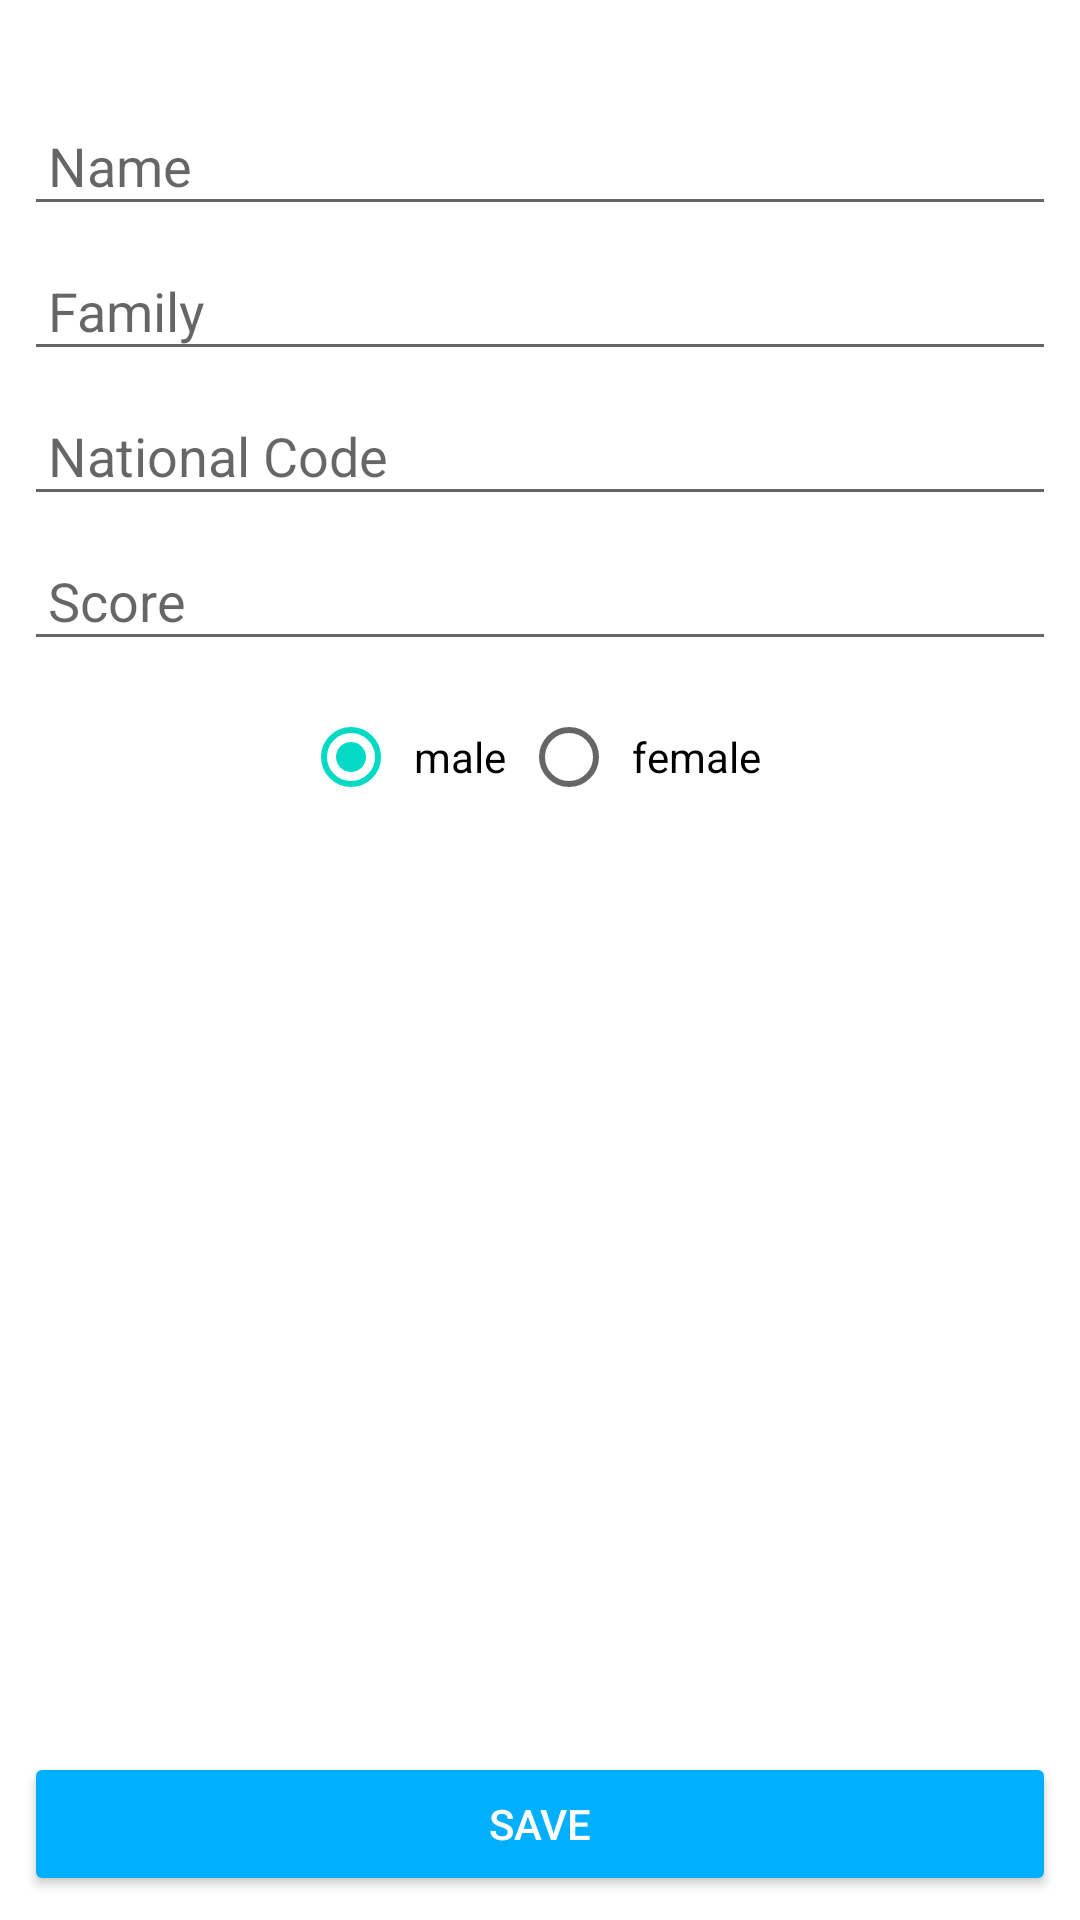

Here is an Android app screen rendered from its layout file. Give the layout XML and the strings, colors and styles it references.
<!-- AndroidManifest.xml: application theme Theme.Talkademy_phase8 -->
<!-- res/layout/fragment_add_student.xml -->
<?xml version="1.0" encoding="utf-8"?>
<androidx.constraintlayout.widget.ConstraintLayout xmlns:android="http://schemas.android.com/apk/res/android"
    xmlns:app="http://schemas.android.com/apk/res-auto"
    xmlns:tools="http://schemas.android.com/tools"
    android:layout_width="match_parent"
    android:layout_height="match_parent"
    tools:context=".ui.framgent.AddStudentFragment">

    <androidx.appcompat.widget.AppCompatEditText
        android:id="@+id/name_edt"
        android:layout_width="match_parent"
        android:layout_height="wrap_content"
        android:hint="@string/name"
        android:padding="@dimen/standard_margin"
        android:layout_marginStart="@dimen/standard_margin"
        android:layout_marginEnd="@dimen/standard_margin"
        android:layout_marginTop="35dp"
        app:layout_constraintStart_toStartOf="parent"
        app:layout_constraintEnd_toEndOf="parent"
        app:layout_constraintTop_toTopOf="parent"/>

    <androidx.appcompat.widget.AppCompatEditText
        android:id="@+id/family_edt"
        android:layout_width="match_parent"
        android:layout_height="wrap_content"
        android:hint="@string/family"
        android:padding="@dimen/standard_margin"
        android:layout_marginStart="@dimen/standard_margin"
        android:layout_marginEnd="@dimen/standard_margin"
        android:layout_marginTop="@dimen/standard_margin"
        app:layout_constraintStart_toStartOf="parent"
        app:layout_constraintEnd_toEndOf="parent"
        app:layout_constraintTop_toBottomOf="@id/name_edt"/>

    <androidx.appcompat.widget.AppCompatEditText
        android:id="@+id/national_code_edt"
        android:layout_width="match_parent"
        android:layout_height="wrap_content"
        android:hint="@string/national_code"
        android:padding="@dimen/standard_margin"
        android:layout_marginStart="@dimen/standard_margin"
        android:layout_marginEnd="@dimen/standard_margin"
        android:layout_marginTop="@dimen/standard_margin"
        android:inputType="number"
        android:maxLength="10"
        app:layout_constraintStart_toStartOf="parent"
        app:layout_constraintEnd_toEndOf="parent"
        app:layout_constraintTop_toBottomOf="@id/family_edt"/>

    <androidx.appcompat.widget.AppCompatEditText
        android:id="@+id/score_edt"
        android:layout_width="match_parent"
        android:layout_height="wrap_content"
        android:hint="@string/score"
        android:padding="@dimen/standard_margin"
        android:inputType="numberDecimal"
        android:layout_marginStart="@dimen/standard_margin"
        android:layout_marginEnd="@dimen/standard_margin"
        android:layout_marginTop="@dimen/standard_margin"
        app:layout_constraintStart_toStartOf="parent"
        app:layout_constraintEnd_toEndOf="parent"
        app:layout_constraintTop_toBottomOf="@id/national_code_edt"/>

    <RadioGroup
        android:id="@+id/radio_group"
        android:layout_width="match_parent"
        android:layout_height="wrap_content"
        android:gravity="center"
        android:orientation="horizontal"
        app:layout_constraintStart_toStartOf="parent"
        app:layout_constraintEnd_toEndOf="parent"
        app:layout_constraintTop_toBottomOf="@id/score_edt"
        android:layout_margin= "@dimen/standard_margin">

        <androidx.appcompat.widget.AppCompatRadioButton
            android:id="@+id/male_radio_btn"
            android:layout_width="wrap_content"
            android:layout_height="wrap_content"
            android:text="@string/male"
            android:padding="@dimen/small_margin"
            android:checked="true"
            />

        <androidx.appcompat.widget.AppCompatRadioButton
            android:id="@+id/female_radio_btn"
            android:layout_width="wrap_content"
            android:layout_height="wrap_content"
            android:text="@string/female"
            android:padding="@dimen/small_margin"/>
    </RadioGroup>

    <androidx.appcompat.widget.AppCompatButton
        android:id="@+id/save_btn"
        android:layout_width="match_parent"
        android:layout_height="wrap_content"
        android:text="@string/save"
        app:layout_constraintBottom_toBottomOf="parent"
        app:layout_constraintEnd_toEndOf="parent"
        app:layout_constraintStart_toStartOf="parent"
        android:layout_margin="@dimen/standard_margin"
        android:backgroundTint="@color/blue"
        android:textColor="@color/white"/>

</androidx.constraintlayout.widget.ConstraintLayout>
<!-- resources referenced by this layout -->
<resources>
  <color name="blue">#00B0FF</color>
  <color name="white">#FFFFFFFF</color>
  <dimen name="small_margin">5dp</dimen>
  <dimen name="standard_margin">8dp</dimen>
  <string name="family">Family</string>
  <string name="female">female</string>
  <string name="male">male</string>
  <string name="name">Name</string>
  <string name="national_code">National Code</string>
  <string name="save">Save</string>
  <string name="score">Score</string>
  <style name="Theme.Talkademy_phase8" parent="Theme.MaterialComponents.DayNight.DarkActionBar">
          
          <item name="colorPrimary">@color/purple_500</item>
          <item name="colorPrimaryVariant">@color/purple_700</item>
          <item name="colorOnPrimary">@color/white</item>
          
          <item name="colorSecondary">@color/teal_200</item>
          <item name="colorSecondaryVariant">@color/teal_700</item>
          <item name="colorOnSecondary">@color/black</item>
          
          <item name="android:statusBarColor" tools:targetApi="l">?attr/colorPrimaryVariant</item>
          
      </style>
  <color name="purple_500">#FF6200EE</color>
  <color name="purple_700">#FF3700B3</color>
  <color name="teal_200">#FF03DAC5</color>
  <color name="teal_700">#FF018786</color>
  <color name="black">#FF000000</color>
</resources>
